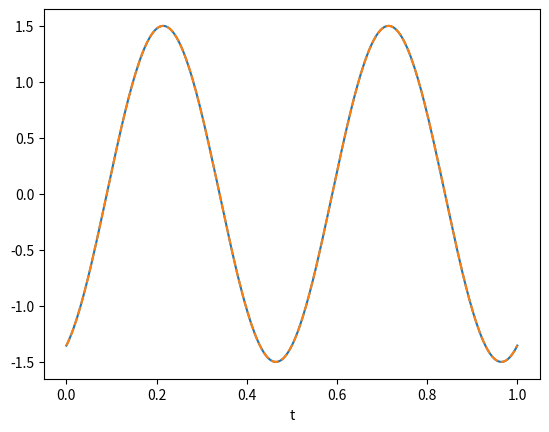

Here is the Python script that generated this plot:
import numpy as np
import matplotlib.pyplot as plt

A = 1.5
F = 2
theta = np.pi / 2


def harm(t: float) -> float:
    return A * np.cos(
        2 * np.pi * (F * t + theta))


def phasor(t: float) -> complex:
    return 0.5 * A * np.exp(
        -1j * (2 * np.pi * (F * t + theta)))


T = np.linspace(0, 1, 255)
plt.plot(T, harm(T), label="harm(T)")
plt.plot(T, phasor(T) + phasor(T).conj(), 
         linestyle="--", label="harm(T)")
plt.xlabel("t")
plt.show()
